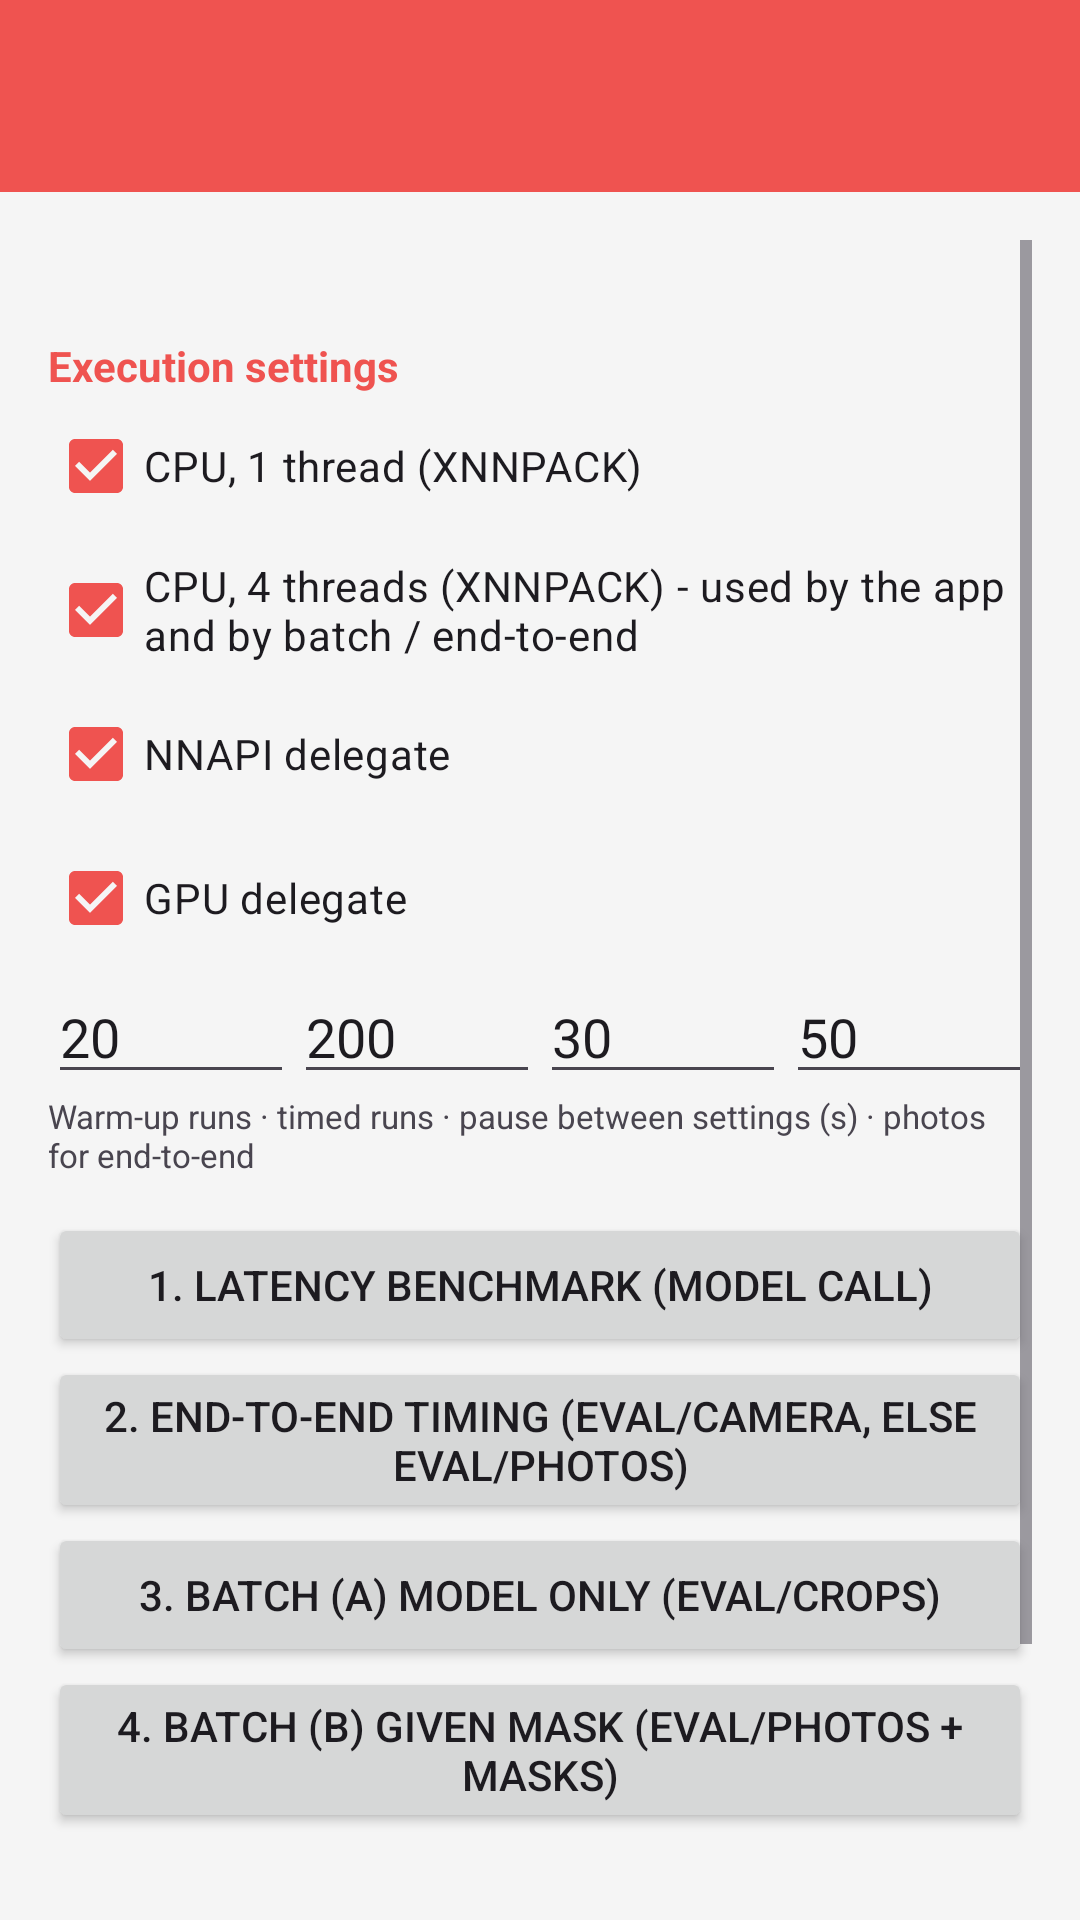

This screen was rendered from an Android layout file. Write that file and the resources it references.
<!-- AndroidManifest.xml: application theme Theme.MeatGuard -->
<!-- res/layout/activity_developer.xml -->
<?xml version="1.0" encoding="utf-8"?>
<LinearLayout xmlns:android="http://schemas.android.com/apk/res/android"
    xmlns:app="http://schemas.android.com/apk/res-auto"
    android:layout_width="match_parent"
    android:layout_height="match_parent"
    android:background="#F5F5F5"
    android:orientation="vertical">

    <com.google.android.material.appbar.MaterialToolbar
        android:id="@+id/toolbar"
        android:layout_width="match_parent"
        android:layout_height="?attr/actionBarSize"
        android:background="@color/brown_primary"
        app:titleTextColor="@color/white" />

    <ScrollView
        android:id="@+id/scroll"
        android:layout_width="match_parent"
        android:layout_height="0dp"
        android:layout_weight="1"
        android:padding="16dp">

        <LinearLayout
            android:layout_width="match_parent"
            android:layout_height="wrap_content"
            android:orientation="vertical">

            <TextView
                android:id="@+id/folders_text"
                android:layout_width="match_parent"
                android:layout_height="wrap_content"
                android:textColor="@color/black"
                android:textIsSelectable="true"
                android:textSize="12sp" />

            <TextView
                android:layout_width="wrap_content"
                android:layout_height="wrap_content"
                android:layout_marginTop="16dp"
                android:text="Execution settings"
                android:textColor="@color/brown_primary"
                android:textStyle="bold" />

            <CheckBox
                android:id="@+id/check_cpu1"
                android:layout_width="wrap_content"
                android:layout_height="wrap_content"
                android:checked="true"
                android:text="CPU, 1 thread (XNNPACK)" />

            <CheckBox
                android:id="@+id/check_cpu4"
                android:layout_width="wrap_content"
                android:layout_height="wrap_content"
                android:checked="true"
                android:text="CPU, 4 threads (XNNPACK) - used by the app and by batch / end-to-end" />

            <CheckBox
                android:id="@+id/check_nnapi"
                android:layout_width="wrap_content"
                android:layout_height="wrap_content"
                android:checked="true"
                android:text="NNAPI delegate" />

            <CheckBox
                android:id="@+id/check_gpu"
                android:layout_width="wrap_content"
                android:layout_height="wrap_content"
                android:checked="true"
                android:text="GPU delegate" />

            <LinearLayout
                android:layout_width="match_parent"
                android:layout_height="wrap_content"
                android:orientation="horizontal">

                <EditText
                    android:id="@+id/edit_warmup"
                    android:layout_width="0dp"
                    android:layout_height="wrap_content"
                    android:layout_weight="1"
                    android:hint="Warm-up runs"
                    android:inputType="number"
                    android:text="20" />

                <EditText
                    android:id="@+id/edit_runs"
                    android:layout_width="0dp"
                    android:layout_height="wrap_content"
                    android:layout_weight="1"
                    android:hint="Timed runs"
                    android:inputType="number"
                    android:text="200" />

                <EditText
                    android:id="@+id/edit_pause"
                    android:layout_width="0dp"
                    android:layout_height="wrap_content"
                    android:layout_weight="1"
                    android:hint="Pause (s)"
                    android:inputType="number"
                    android:text="30" />

                <EditText
                    android:id="@+id/edit_photos"
                    android:layout_width="0dp"
                    android:layout_height="wrap_content"
                    android:layout_weight="1"
                    android:hint="Photos"
                    android:inputType="number"
                    android:text="50" />
            </LinearLayout>

            <TextView
                android:layout_width="match_parent"
                android:layout_height="wrap_content"
                android:text="Warm-up runs · timed runs · pause between settings (s) · photos for end-to-end"
                android:textSize="11sp" />

            <Button
                android:id="@+id/button_latency"
                android:layout_width="match_parent"
                android:layout_height="wrap_content"
                android:layout_marginTop="12dp"
                android:text="1. Latency benchmark (model call)" />

            <Button
                android:id="@+id/button_endtoend"
                android:layout_width="match_parent"
                android:layout_height="wrap_content"
                android:text="2. End-to-end timing (eval/camera, else eval/photos)" />

            <Button
                android:id="@+id/button_batch_a"
                android:layout_width="match_parent"
                android:layout_height="wrap_content"
                android:text="3. Batch (a) model only (eval/crops)" />

            <Button
                android:id="@+id/button_batch_b"
                android:layout_width="match_parent"
                android:layout_height="wrap_content"
                android:text="4. Batch (b) given mask (eval/photos + masks)" />

            <CheckBox
                android:id="@+id/check_save_crops"
                android:layout_width="wrap_content"
                android:layout_height="wrap_content"
                android:text="Batch: also save the 224 x 224 crops (PNG)" />

            <Button
                android:id="@+id/button_cancel"
                android:layout_width="match_parent"
                android:layout_height="wrap_content"
                android:enabled="false"
                android:text="Stop" />

            <TextView
                android:id="@+id/log_text"
                android:layout_width="match_parent"
                android:layout_height="wrap_content"
                android:layout_marginTop="12dp"
                android:fontFamily="monospace"
                android:textColor="@color/black"
                android:textIsSelectable="true"
                android:textSize="11sp" />
        </LinearLayout>
    </ScrollView>
</LinearLayout>
<!-- resources referenced by this layout -->
<resources>
  <color name="black">#FF000000</color>
  <color name="brown_primary">#EF5350</color>
  <color name="white">#FFFFFFFF</color>
  <style name="Theme.MeatGuard" parent="Base.Theme.MeatGuard" />
  <style name="Base.Theme.MeatGuard" parent="Theme.Material3.Light.NoActionBar">
          <item name="colorPrimary">@color/brown_primary</item>
          <item name="colorPrimaryVariant">@color/brown_primary_dark</item>
          <item name="colorOnPrimary">@color/on_brown_primary</item>
          <item name="colorSecondary">@color/brown_secondary</item>
          <item name="colorSecondaryVariant">@color/brown_primary_dark</item>
          <item name="colorOnSecondary">@color/white</item>
          <item name="android:statusBarColor">@color/brown_primary_dark</item>
          <item name="colorPrimaryContainer">@color/brown_primary_container</item>
          <item name="colorSecondaryContainer">@color/brown_accent</item>
      </style>
  <color name="brown_primary_dark">#C62828</color>
  <color name="on_brown_primary">#FFFFFF</color>
  <color name="brown_secondary">#E57373</color>
  <color name="brown_primary_container">#FFEBEE</color>
  <color name="brown_accent">#FFCDD2</color>
</resources>
